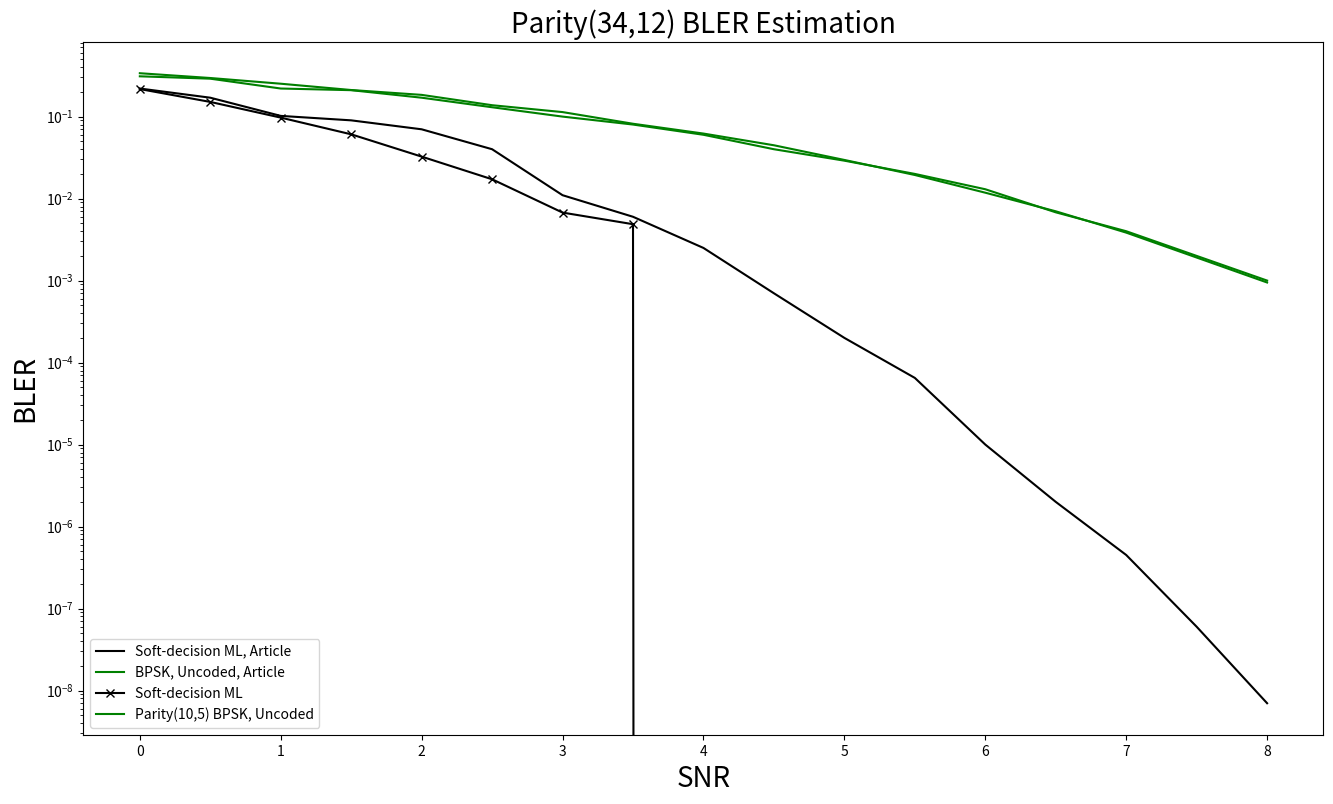

This chart was generated by the following Python code:
import matplotlib.pyplot as plt

# Data Storage BLER:
article_BPSK = [0.31, 0.29, 0.22, 0.21, 0.17, 0.13, 0.1, 0.08, # 0~3.5
                  0.06, 0.04, 0.029, 0.02, 0.013, 0.0068, 0.004, 0.002, 0.001] # 4.0~8. (10,5) Parity Check code

article_SDML = [0.22, 0.17, 0.102, 0.09, 0.07, 0.04, 0.011, 0.006, # 0~3.5
                  0.0025, 0.0007, 0.0002, 6.5e-05, 1e-05, 2e-06, 4.5e-07, 6e-08, 7e-09] # 4.0~8.0
# article_SLNN_5 = [0.0, 0.0, 0.0, 0.0, 0.0, 0.0, 0.0, 0.0, # 0~3.5
#                   0.0, 0.0, 0.0, 0.0, 0.0, 0.0, 0.0, 0.0, 0.0] # 4.0~8.0
# article_SLNN_6 = [0.0, 0.0, 0.0, 0.0, 0.0, 0.0, 0.0, 0.0, # 0~3.5
#                   0.0, 0.0, 0.0, 0.0, 0.0, 0.0, 0.0, 0.0, 0.0] # 4.0~8.0
# article_SLNN_7 = [0.0, 0.0, 0.0, 0.0, 0.0, 0.0, 0.0, 0.0, # 0~3.5
#                   0.0, 0.0, 0.0, 0.0, 0.0, 0.0, 0.0, 0.0, 0.0] # 4.0~8.0

BLER_BPSK_10_5 = [0.3381, 0.2956, 0.2518, 0.211, 0.1841, 0.1377, 0.1135, 0.0818, # 0.0~3.5
             0.0621, 0.0447, 0.0296, 0.0194, 0.0118, 0.007, 0.00384527, 0.00191, 0.0009473] # 4.0~8.0

# BLER_BPSK = [0.6274, 0.56447, 0.49958, 0.43616, 0.36676, 0.30342, 0.242, 0.18795, # 0~3.5
#                0.13963, 0.10029, 0.06936, 0.04605, 0.02726, 0.01616, 0.00882, 0.00445, 0.00222] # 4.0~8.0
BLER_SDML = [0.2167, 0.151, 0.0972, 0.0608, 0.0325, 0.0172, 0.00675, 0.00487, # 0~3.5
               0.0, 0.0, 0.0, 0.0, 0.0, 0.0, 0.0, 0.0, 0.0] # 4.0~8.0

# BLER_SLNN_5 = [0.0, 0.0, 0.0, 0.0, 0.0, 0.0, 0.0, 0.0, # 0~3.5
#                0.0, 0.0, 0.0, 0.0, 0.0, 0.0, 0.0, 0.0, 0.0] # 4.0~8.0
# BLER_SLNN_6 = [0.0, 0.0, 0.0, 0.0, 0.0, 0.0, 0.0, 0.0, # 0~3.5
#                0.0, 0.0, 0.0, 0.0, 0.0, 0.0, 0.0, 0.0, 0.0] # 4.0~8.0
# BLER_SLNN_7 = [0.0, 0.0, 0.0, 0.0, 0.0, 0.0, 0.0, 0.0, # 0~3.5
#                0.0, 0.0, 0.0, 0.0, 0.0, 0.0, 0.0, 0.0, 0.0] # 4.0~8.0
# BLER_SLNN_8 = [0.0, 0.0, 0.0, 0.0, 0.0, 0.0, 0.0, 0.0, # 0~3.5
#                0.0, 0.0, 0.0, 0.0, 0.0, 0.0, 0.0, 0.0, 0.0] # 4.0~8.0
# BLER_SLNN_9 = [0.0, 0.0, 0.0, 0.0, 0.0, 0.0, 0.0, 0.0, # 0~3.5
#                0.0, 0.0, 0.0, 0.0, 0.0, 0.0, 0.0, 0.0, 0.0] # 4.0~8.0

SNR = [0, 0.5, 1, 1.5, 2, 2.5, 3, 3.5, 4, 4.5, 5, 5.5, 6, 6.5, 7, 7.5, 8.0]

plt.figure(figsize=(16, 9))
plt.semilogy(SNR, article_SDML,  label='Soft-decision ML, Article', color = "black")
plt.semilogy(SNR, article_BPSK,  label='BPSK, Uncoded, Article', color = "green")
plt.semilogy(SNR, BLER_SDML, marker='x', label='Soft-decision ML', color = "black")
# plt.semilogy(SNR, BLER_BPSK, marker='+', label='BPSK, Uncoded', color = "green")

plt.semilogy(SNR, BLER_BPSK_10_5, label='Parity(10,5) BPSK, Uncoded', color = "green")

# plt.semilogy(SNR, article_SLNN_5, marker='x', label='Single-label Neural network N=5, Article', color='blue', linestyle='--')
# plt.semilogy(SNR, article_SLNN_6, marker='D', label='Single-label Neural network N=6, Article', color='orange', linestyle='--')
# plt.semilogy(SNR, article_SLNN_7, marker='o', label='Single-label Neural network N=7, Article', color='green', linestyle='--')
#
# plt.semilogy(SNR, BLER_SLNN_5, marker='x', label='Single-label Neural network N=5', color='blue', linestyle='--')
# plt.semilogy(SNR, BLER_SLNN_6, marker='D', label='Single-label Neural network N=6', color='orange', linestyle='--')
# plt.semilogy(SNR, BLER_SLNN_7, marker='o', label='Single-label Neural network N=7', color='green', linestyle='--')
# plt.semilogy(SNR, BLER_SLNN_8, marker='v', label='Single-label Neural network N=8', color='red', linestyle='--')
# plt.semilogy(SNR, BLER_SLNN_9, marker='<', label='Single-label Neural network N=9', color='purple', linestyle='--')

plt.xlabel('SNR', fontsize=20)
plt.ylabel('BLER', fontsize=20)
plt.title('Parity(34,12) BLER Estimation', fontsize=20)
plt.legend([
    'Soft-decision ML, Article',
    'BPSK, Uncoded, Article',
    'Soft-decision ML',
    # 'BPSK, Uncoded',
    'Parity(10,5) BPSK, Uncoded',
            # 'Single-label Neural network N=5, Article', 'Single-label Neural network N=6, Article', 'Single-label Neural network N=7, Article',
            # 'Single-label Neural network N=5', 'Single-label Neural network N=6', 'Single-label Neural network N=7', 'Single-label Neural network N=8', 'Single-label Neural network N=9',
            ], loc='lower left')


plt.show()
